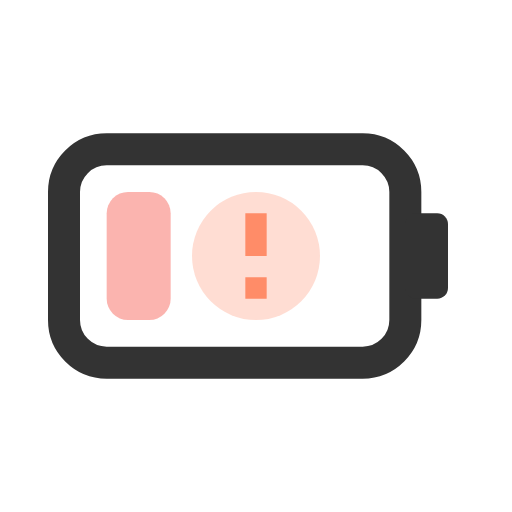
t = 0.00 s
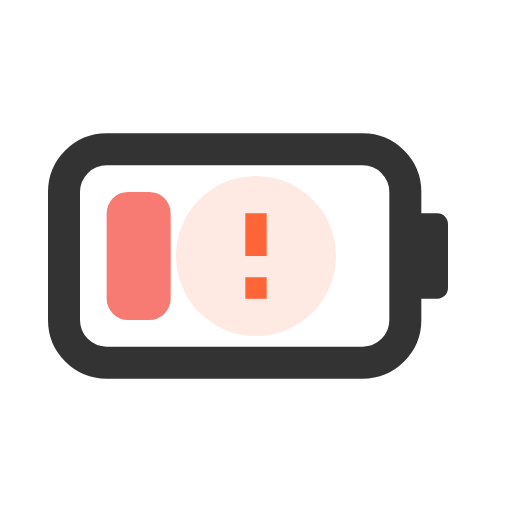
t = 0.38 s
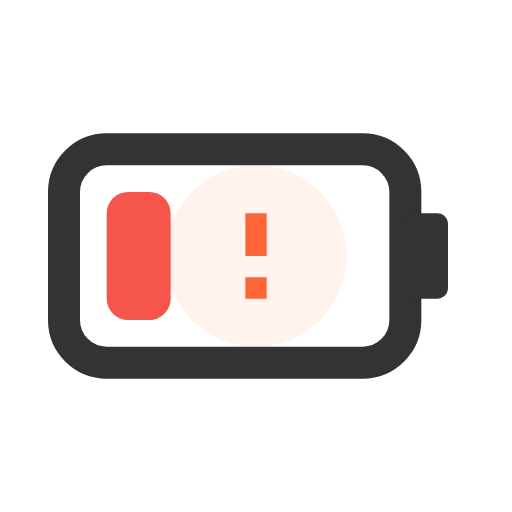
t = 0.63 s
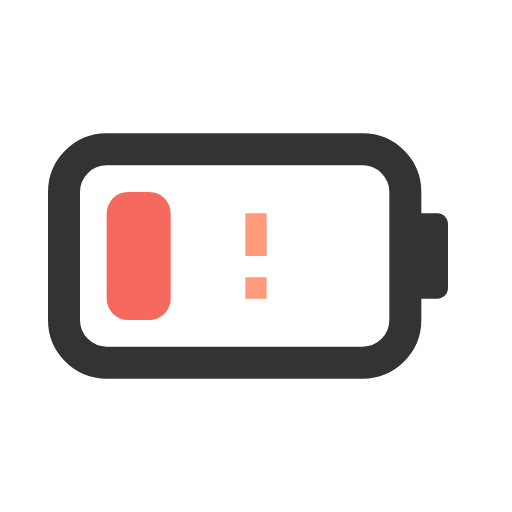
t = 1.00 s
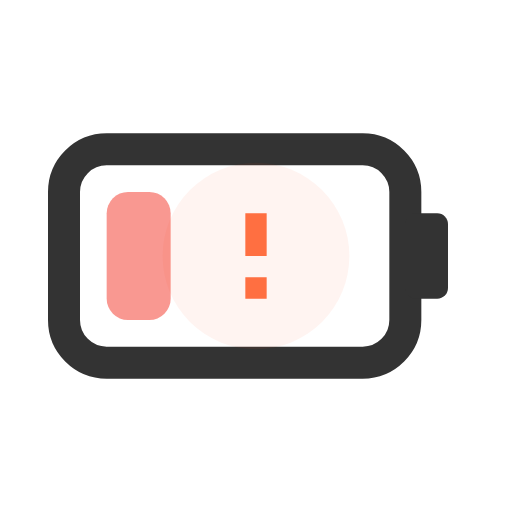
t = 1.31 s
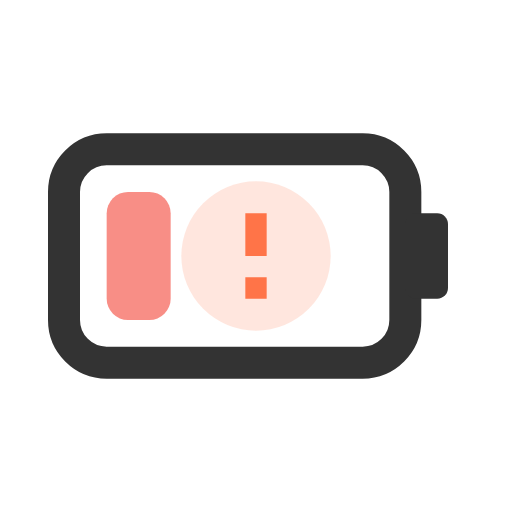
t = 1.75 s

The animated SVG that drew these frames (rendered in a browser with its animation timeline set to each time). Animation: 4 SMIL elements (animate=4); one cycle of 2.00 s, repeats indefinitely.

<?xml version="1.0" encoding="UTF-8"?>
<svg width="24" height="24" viewBox="0 0 24 24" xmlns="http://www.w3.org/2000/svg">
  <!-- Battery outline -->
  <rect x="3" y="7" width="16" height="10" rx="2" ry="2" 
        fill="none" stroke="#333" stroke-width="1.5"/>
  
  <!-- Battery terminal -->
  <rect x="19" y="10" width="2" height="4" rx="0.5" ry="0.5" 
        fill="#333"/>
  
  <!-- Low battery fill with pulsing warning -->
  <rect x="5" y="9" width="3" height="6" rx="1" ry="1" 
        fill="#F44336">
    <animate attributeName="opacity" 
             values="0.4;1.0;0.4" 
             dur="1.5s" 
             repeatCount="indefinite"/>
  </rect>
  
  <!-- Warning exclamation -->
  <g transform="translate(12, 12)">
    <circle cx="0" cy="0" r="3" fill="#FF5722" opacity="0.2">
      <animate attributeName="r" 
               values="3;5;3" 
               dur="2s" 
               repeatCount="indefinite"/>
      <animate attributeName="opacity" 
               values="0.2;0.0;0.2" 
               dur="2s" 
               repeatCount="indefinite"/>
    </circle>
    <path d="M-0.5,-2 L0.5,-2 L0.5,0 L-0.5,0 Z M-0.5,1 L0.5,1 L0.5,2 L-0.5,2 Z" 
          fill="#FF5722">
      <animate attributeName="opacity"
               values="0.6;1.0;0.6"
               dur="1s"
               repeatCount="indefinite"/>
    </path>
  </g>
</svg>
